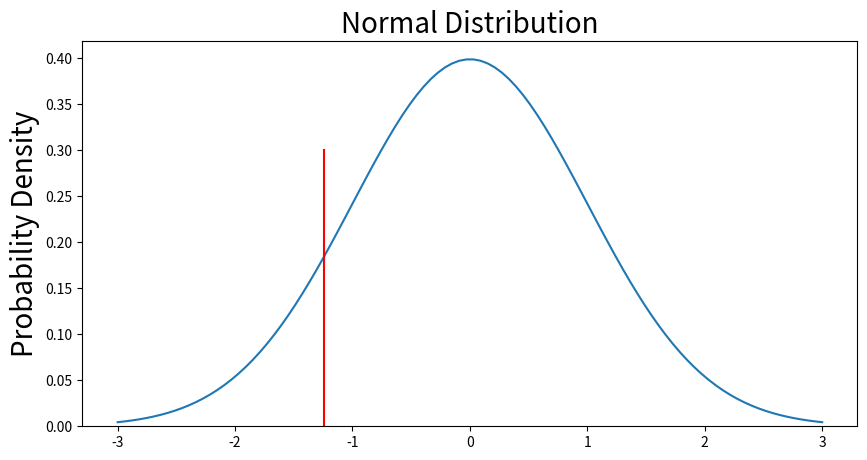

The matplotlib source for this figure: (Note: this script raises an exception after producing the figure.)
import math
from matplotlib import pyplot as plt
from scipy.integrate import quad
import numpy as np
import pandas as pd

def valid_normal_approx(sample, success):
    condition1 = False
    condition2 = False
    c1 = ((sample * success) - 3 * (math.sqrt(sample * success * (1 - success))))
    c2 = ((sample * success) + 3 * (math.sqrt(sample * success * (1 - success))))
    if (sample * success >= 10) and (sample * (1 - success) >= 10):
        condition1 = True

    elif (c1 >= 0) and (c2 <= sample):
        condition2 = True

    valid = False
    if condition1 or condition2 == True:
        valid = True

    return valid

def nrfactorial(n):
    r = 1
    i = 2
    while i <= n:
        # Use shorter version
        r *= i
        i += 1
    return r

def nrbin_prob(sample, num, success):
    """Returns the binomial probability using the non-recursuive factorial
    to allow for much greater sample sizes."""
    term1 = nrfactorial(sample)/(nrfactorial(num)*nrfactorial(sample - num))
    term2 = pow(success, num)
    term3 = (1 - success) ** (sample - num)
    prob = term1 * term2 * term3

    return round(prob, 4)

def standardize(value, mean, stddev):
    """Standardizes the values to allow for more efficient calculations
    of probability and graphing."""

    z = (value - mean)/stddev

    return z

def normalProbabilityDensity(x):
    """Integrates the normal probability curve and finds the area under the
    curve less than x."""
    constant = 1.0 / np.sqrt(2*np.pi)

    return(constant * np.exp((-x**2) / 2.0))

def continuity_correction(action, value):
    """Applies a continuity correction based on whether you are looking to
    find the proportion GREATER than or LESS than the inputted value."""

    if action == "GREATER".lower():
        value -= 0.5

    elif action == "LESS".lower():
        value += 0.5

    else:
        print('Please enter either GREATER or LESS')

    return value

# Main functions for class
def normal_probability_proportions(p_hat, n, p, cc=False, greater=False):

    """Plots a normal density curve and denotes the location of the value we are trying to
    find the probability of. Note: The probability is initially set to show the probability it is 
    LESS THAN value and not include a continuity correction
    Code base: https://towardsdatascience.com/how-to-use-and-create-a-z-table-standard-normal-table-240e21f36e53
    """
    
    mean = n * p
    var = n * p * (1 - p)
    stddev = var ** 0.5
    value = p_hat * n
    if cc == True:
        if greater == False:
            value = continuity_correction("less", value)

        elif greater == True:
            value = continuity_correction("greater", value)

    minimum = standardize(mean - 3 * stddev, mean, stddev)
    maximum = standardize(mean + 3 * stddev, mean, stddev)
    
    value = round(standardize(value, mean, stddev), 2)

    x = np.linspace(minimum, maximum, num = 100)
    constant = 1.0 / np.sqrt(2*np.pi)
    pdf_normal_distribution = constant * np.exp((-x**2) / 2.0)
    fig, ax = plt.subplots(figsize=(10, 5))
    ax.plot(x, pdf_normal_distribution)
    ax.set_ylim(0)
    ax.set_title('Normal Distribution', size = 20)
    ax.set_ylabel('Probability Density', size = 20)

    plt.plot([value, value], [0, 0.30], color='red', linestyle='-')
    x = round(quad(normalProbabilityDensity, np.NINF, value)[0], 4)
    if greater == False:
        x = round(0.5 - (1 - x - 0.5))
        plt.text(value, 0.33, str(x))
    elif greater == True:
        x = round(1 - x, 4)
        plt.text(value, 0.33, str(x))
    plt.show()

def normal_probability_given(target, mean, stddev, cc=False, greater=False):
    """Plots a normal density curve and denotes the location of the value we are trying to
    find the probability of. Note: The probability is initially set to show the probability it is 
    LESS THAN value and not include a continuity correction"""
    
    mean = mean
    stddev = stddev
    value = target

    if cc == True:
        if greater == False:
            value = continuity_correction("less", value)

        elif greater == True:
            value = continuity_correction("greater", value)

    minimum = standardize(mean - 3 * stddev, mean, stddev)
    maximum = standardize(mean + 3 * stddev, mean, stddev)
    
    value = round(standardize(value, mean, stddev), 2)

    x = np.linspace(minimum, maximum, num = 100)
    constant = 1.0 / np.sqrt(2*np.pi)
    pdf_normal_distribution = constant * np.exp((-x**2) / 2.0)
    fig, ax = plt.subplots(figsize=(10, 5))
    ax.plot(x, pdf_normal_distribution)
    ax.set_ylim(0)
    ax.set_title('Normal Distribution', size = 20)
    ax.set_ylabel('Probability Density', size = 20)

    plt.plot([value, value], [0, 0.30], color='red', linestyle='-')
    x = round(quad(normalProbabilityDensity, np.NINF, value)[0], 4)
    if greater == False:
        x = round(0.5 - (1 - x - 0.5), 4)
        plt.text(value, 0.33, str(x))
    elif greater == True:
        x = round(1 - x, 4)
        plt.text(value, 0.33, str(x))
    plt.show()

"""Loaded Functions"""
# normal_probability_proportions(0.6, 200, 0.55, True, True)
normal_probability_given(56, 62.5, 4.841, True)

